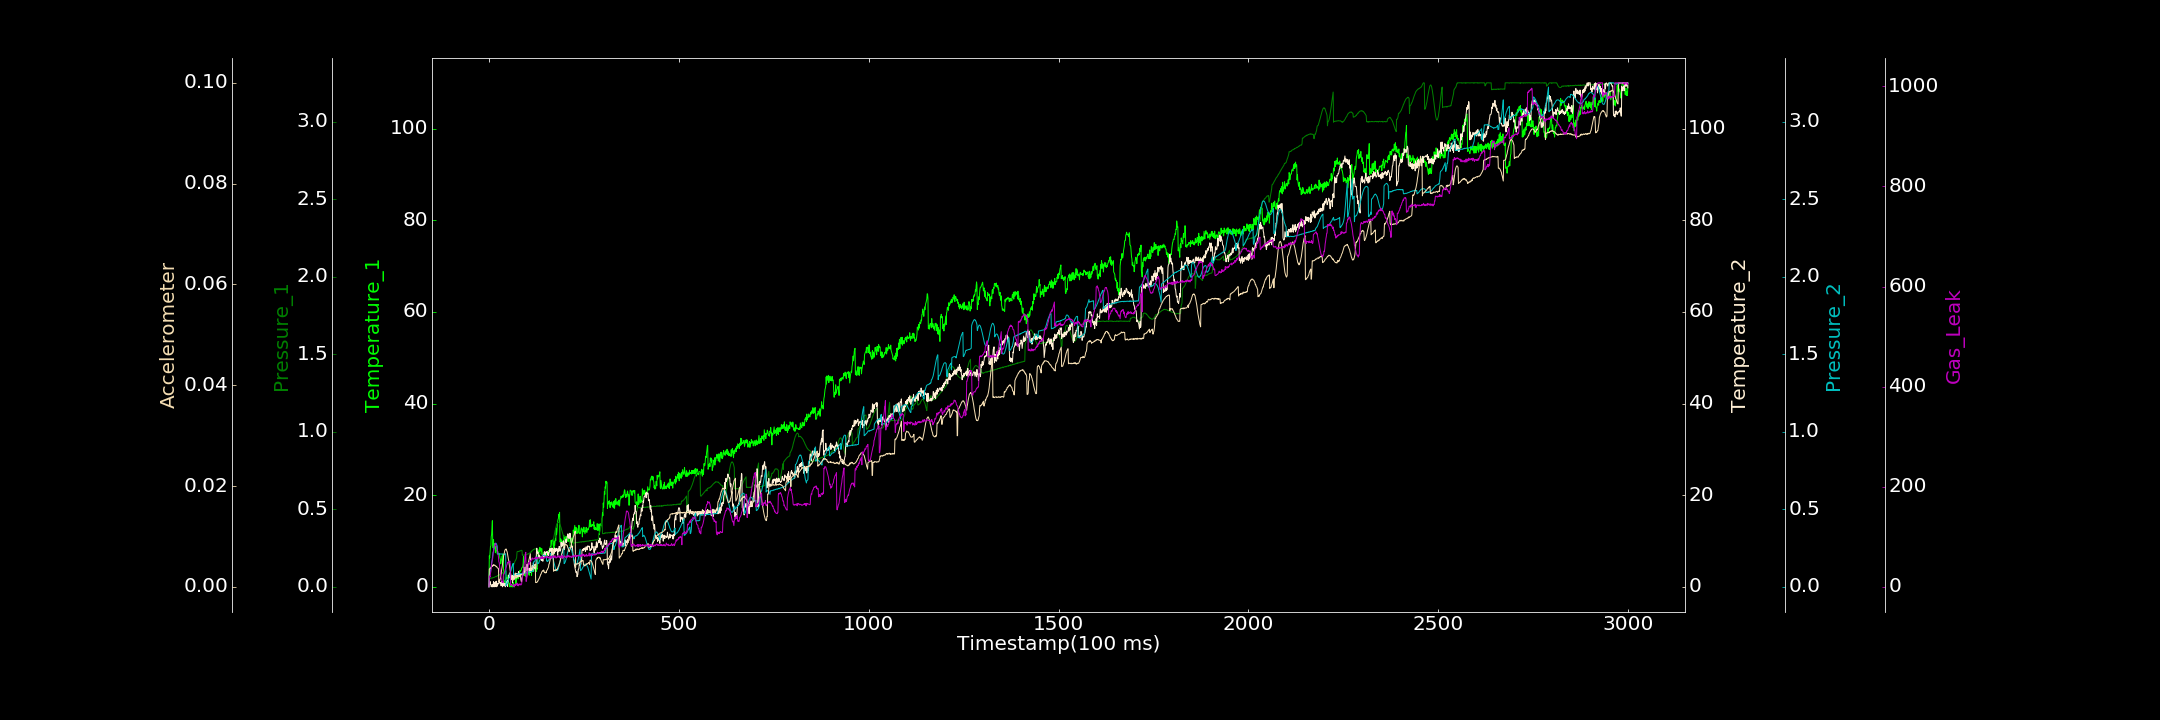

The data file committed next to this chart (first rows):
0.000000000, 0.064071078, 0.000000000, 0.000000000, 0.000000000, 0.000007375, 0.000000000
1, 6.761, 0.05506, 0.6986, 0.07712, 0.003466, 21.32
2, 6.302, 0.05529, 0.4308, 0.08506, 0.003541, 21.15
3, 7.749, 0.05437, 1.15, 0.09293, 0.003728, 19.36
4, 8.797, 0.05504, 0.5716, 0.1062, 0.003602, 26.82
5, 8.92, 0.05454, 0.4279, 0.1204, 0.003739, 30.39
6, 10.94, 0.05729, 0.000000000, 0.133, 0.003864, 37.09
7, 11.4, 0.05612, 0.374, 0.1509, 0.004041, 42.31
8, 12.95, 0.0573, 0.453, 0.1697, 0.004034, 50.16
9, 14.43, 0.05634, 0.000000000, 0.1873, 0.004173, 53.18
10, 9.455, 0.05752, 0.5095, 0.2058, 0.00411, 57.54
11, 8.471, 0.06071, 0.000000000, 0.22, 0.004374, 68.34
12, 10.3, 0.05923, 1.12, 0.2344, 0.00424, 70.45
13, 8.553, 0.06066, 0.3215, 0.2493, 0.004369, 75.12
14, 8.458, 0.06128, 0.1097, 0.2605, 0.004334, 81.41
15, 9.424, 0.06112, 0.000000000, 0.2702, 0.004249, 81.6
16, 8.469, 0.06428, 0.9988, 0.2763, 0.004276, 85.3
17, 7.433, 0.06615, 0.08161, 0.2809, 0.004161, 87.16
18, 8.777, 0.06611, 1.122, 0.2809, 0.004133, 84.32
19, 8.029, 0.06776, 0.000000000, 0.28, 0.003988, 83.85
20, 7.837, 0.06452, 1.221, 0.2744, 0.00407, 79.46
21, 7.628, 0.06903, 0.0791, 0.2682, 0.003907, 78.53
22, 7.209, 0.07014, 0.3097, 0.2587, 0.003787, 72.29
23, 7.77, 0.07328, 0.6736, 0.2101, 0.003718, 69.67
24, 7.268, 0.07156, 0.7597, 0.2109, 0.003702, 65.49
25, 7.008, 0.07439, 0.6193, 0.2138, 0.003616, 59.41
26, 7.184, 0.076, 0.6334, 0.212, 0.000976, 50.08
27, 7.249, 0.07521, 1.565, 0.2129, 0.001095, 48.43
28, 6.983, 0.07968, 1.075, 0.2124, 0.001146, 41.07
29, 6.258, 0.07751, 0.8632, 0.2127, 0.001399, 32.79
30, 6.064, 0.0845, 0.8227, 0.2117, 0.001626, 28.21
31, 5.019, 0.08115, 0.9159, 0.211, 0.002068, 22.09
32, 5.52, 0.08439, 0.2047, 0.211, 0.002509, 17.81
33, 5.852, 0.08642, 1.159, 0.2114, 0.003146, 15.81
34, 6.161, 0.08744, 0.6384, 0.212, 0.003571, 9.95
35, 6.753, 0.08783, 1.135, 0.2105, 0.004112, 8.881
36, 5.356, 0.09136, 0.000000000, 0.2102, 0.004741, 10.66
37, 7.19, 0.09027, 0.7295, 0.2108, 0.005247, 8.478
38, 5.851, 0.09449, 0.9093, 0.2095, 0.005801, 24.81
39, 1.551, 0.09665, 0.3065, 0.2081, 0.006275, 24.98
40, 1.123, 0.09646, 0.7774, 0.2101, 0.006553, 25.78
41, 1.278, 0.09808, 0.4068, 0.2097, 0.00695, 28.66
42, 0.9631, 0.09812, 0.7814, 0.2096, 0.007304, 31.4
43, 0.7944, 0.1013, 0.000000000, 0.2112, 0.007343, 34.97
44, 0.5396, 0.1014, 0.6921, 0.2134, 0.007419, 36.33
45, 1.722, 0.103, 0.3443, 0.007866, 0.007528, 38.49
46, 2.099, 0.06704, 0.3908, 0.01227, 0.007337, 40.09
47, 2.218, 0.06874, 1.172, 0.01719, 0.007135, 43.94
48, 1.805, 0.07054, 0.8723, 0.01956, 0.006912, 44.8
49, 2.249, 0.06862, 0.08286, 0.02301, 0.006509, 49.01
50, 2.221, 0.07462, 1.513, 0.03412, 0.00604, 48.21
51, 1.959, 0.0699, 1.258, 0.04053, 0.00574, 49.3
52, 0.8331, 0.07515, 2.543, 0.05074, 0.005181, 48.34
53, 0.8146, 0.07468, 1.989, 0.05961, 0.004665, 50.86
54, 0.000000000, 0.07958, 3.026, 0.06828, 0.00415, 49.36
55, 0.7048, 0.08775, 2.246, 0.07872, 0.00355, 51.44
56, 0.000000000, 0.09118, 2.143, 0.08899, 0.003119, 46.02
57, 0.07451, 0.1, 2.377, 0.09669, 0.002698, 2.936
58, 0.395, 0.1041, 1.558, 0.1076, 0.002309, 4.118
59, 0.1086, 0.1085, 2.211, 0.1175, 0.002053, 4.452
60, 0.000000000, 0.1152, 2.021, 0.1268, 0.001864, 4.497
... 2,939 more rows
